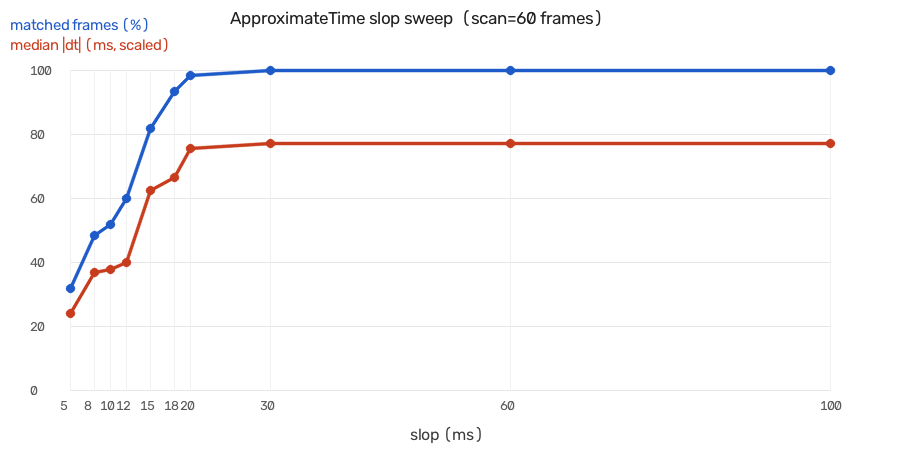

The file beside this chart, header and first rows:
slop_ms, matched, total, match_rate, median_dt_ms, max_dt_ms
5, 19, 60, 0.317, 2.74, 4.63
8, 29, 60, 0.483, 4.23, 7.75
10, 31, 60, 0.517, 4.33, 9.03
12, 36, 60, 0.6, 4.6, 11.71
15, 49, 60, 0.817, 7.19, 14.33
18, 56, 60, 0.933, 7.66, 17.33
20, 59, 60, 0.983, 8.69, 19.62
30, 60, 60, 1.0, 8.86, 20.77
60, 60, 60, 1.0, 8.86, 20.77
100, 60, 60, 1.0, 8.86, 20.77
